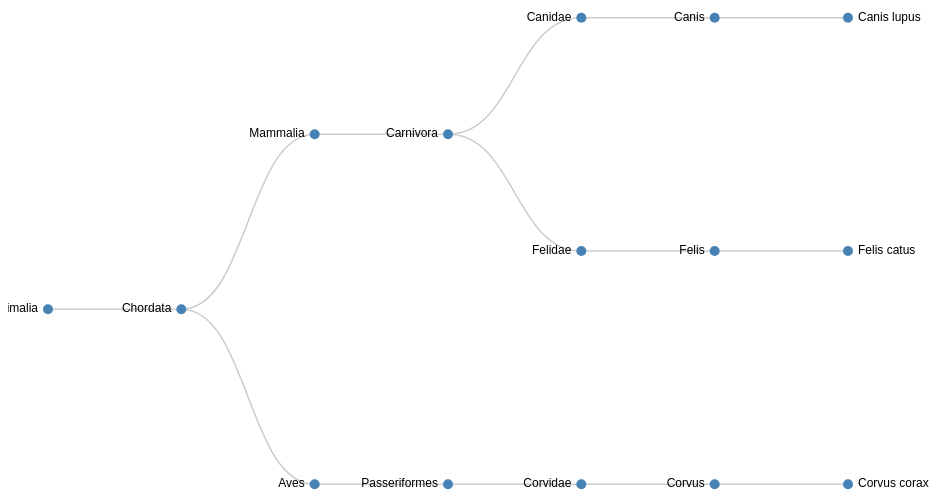
D3 v7 page, settled after 480 driven frames (8 s of simulated time); the page loaded 1 data file(s).


    const width = 1000;
    const height = 800;

    const svg = d3.select("svg")
      .append("g")
      .attr("transform", "translate(40,40)");

    // Función para construir la jerarquía a partir del CSV plano
    function buildHierarchy(data, levels) {
      const root = { name: "root", children: [] };

      data.forEach(row => {
        let current = root;
        levels.forEach(level => {
          const value = row[level];
          if (!value) return;

          let child = current.children.find(d => d.name === value);
          if (!child) {
            child = { name: value, children: [] };
            current.children.push(child);
          }
          current = child;
        });
      });

      return root;
    }

    // Carga el CSV y crea el dendrograma
    d3.csv("taxonomy.csv").then(data => {
      const levels = Object.keys(data[0]);
      const hierarchyData = buildHierarchy(data, levels);

      // Creamos la raíz real a partir de Animalia, etc.
      const root = d3.hierarchy(hierarchyData.children[0]);
      const treeLayout = d3.tree().size([height - 100, width - 200]);
      treeLayout(root);

      // Dibujamos las líneas (links)
      svg.selectAll(".link")
        .data(root.links())
        .enter()
        .append("path")
        .attr("class", "link")
        .attr("d", d3.linkHorizontal()
          .x(d => d.y)
          .y(d => d.x)
        );

      // Dibujamos los nodos
      const node = svg.selectAll(".node")
        .data(root.descendants())
        .enter()
        .append("g")
        .attr("class", "node")
        .attr("transform", d => `translate(${d.y},${d.x})`);

      node.append("circle")
        .attr("r", 5);

      node.append("text")
        .attr("dy", 3)
        .attr("x", d => d.children ? -10 : 10)
        .style("text-anchor", d => d.children ? "end" : "start")
        .text(d => d.data.name);
    });
  

### data: taxonomy.csv
Reino, Filo, Clase, Orden, Familia, Género, Especie
Animalia, Chordata, Mammalia, Carnivora, Canidae, Canis, Canis lupus
Animalia, Chordata, Mammalia, Carnivora, Felidae, Felis, Felis catus
Animalia, Chordata, Aves, Passeriformes, Corvidae, Corvus, Corvus corax